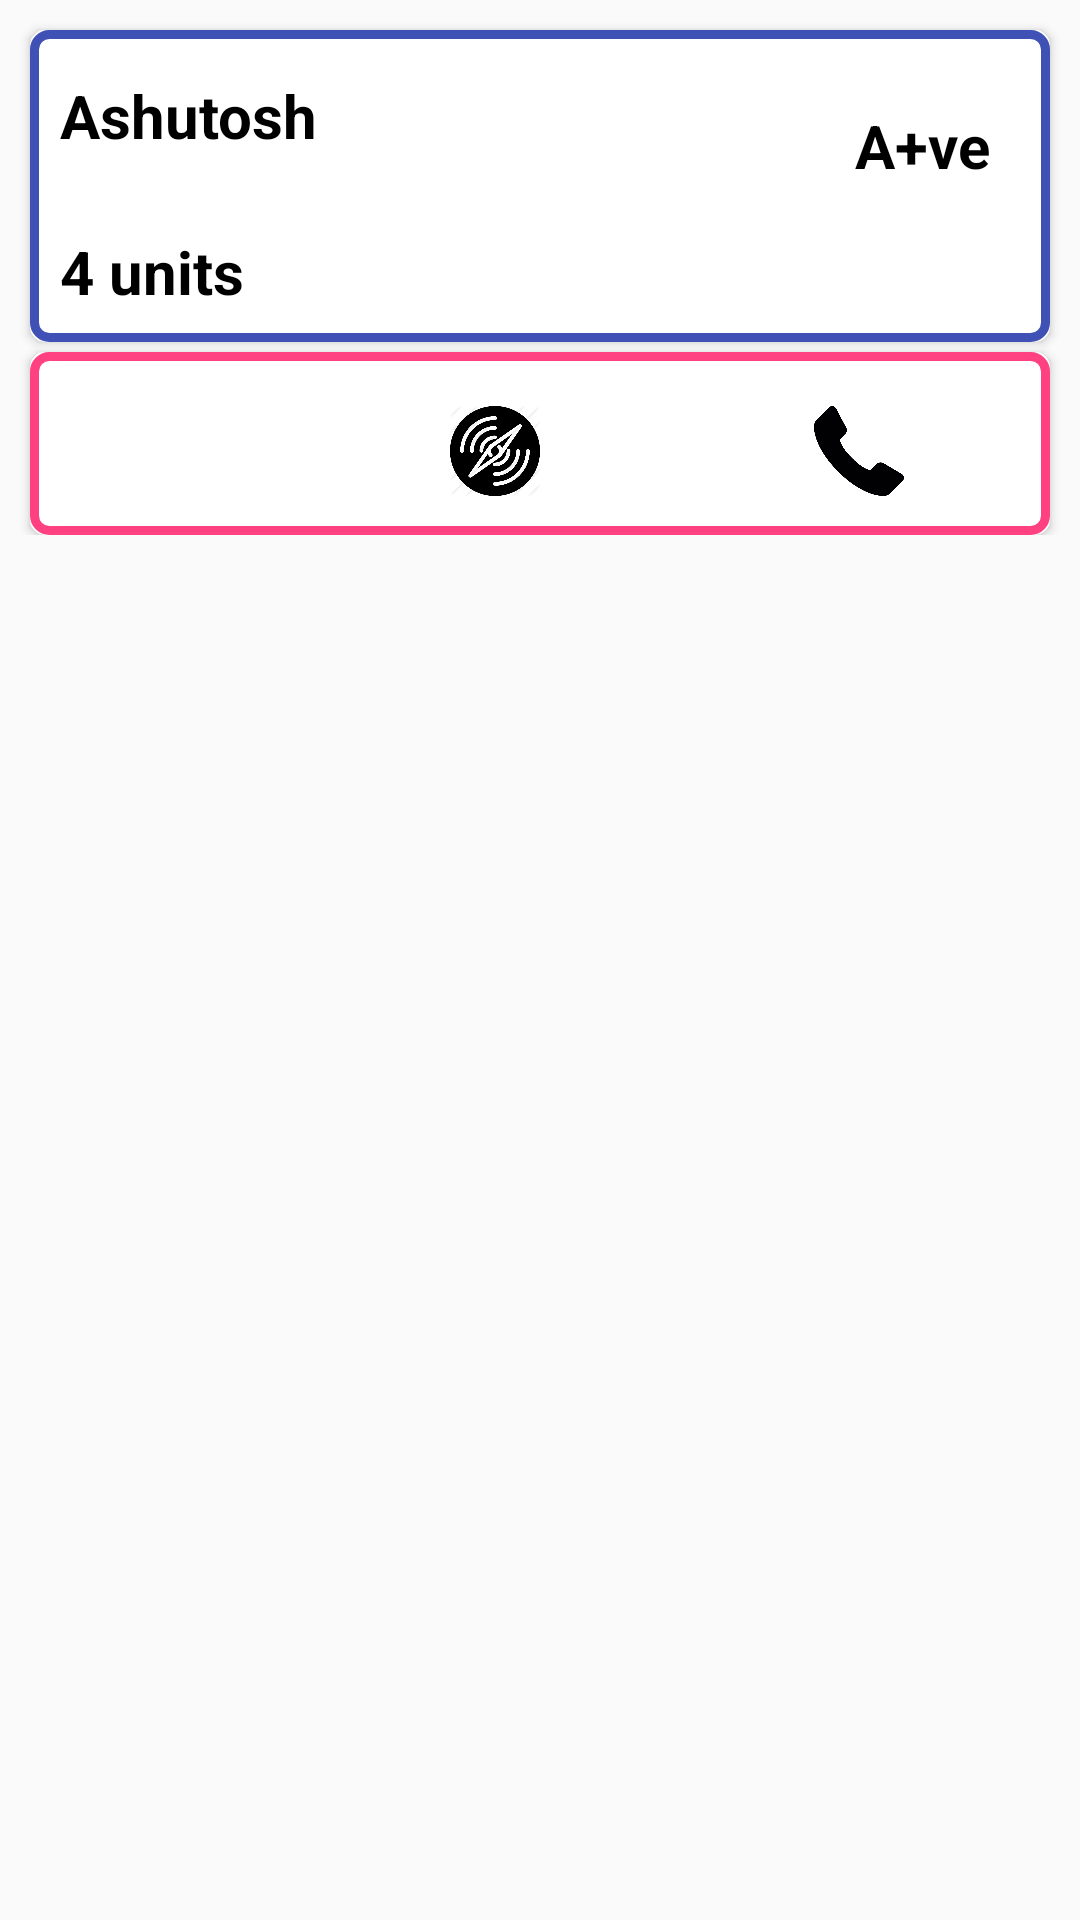

Write the Android layout XML for this screen, with the resource values it uses.
<!-- AndroidManifest.xml: application theme AppTheme -->
<!-- res/layout/abc_layout_request_blood.xml -->
<?xml version="1.0" encoding="utf-8"?>
<LinearLayout xmlns:android="http://schemas.android.com/apk/res/android"
    xmlns:app="http://schemas.android.com/apk/res-auto"
    android:orientation="vertical"
    android:layout_marginTop="20dp"
    android:layout_width="match_parent"
    android:layout_height="wrap_content">

    <LinearLayout
        android:layout_width="match_parent"
        android:layout_height="wrap_content"
        android:orientation="vertical">

        <android.support.v7.widget.CardView
            android:layout_width="match_parent"
            android:layout_height="wrap_content"
            android:layout_margin="10dp"
            android:elevation="5dp"
            app:cardCornerRadius="5dp">

            <RelativeLayout
                android:background="@drawable/border_blue"
                android:layout_width="wrap_content"
                android:layout_height="wrap_content"
                >
                <TextView
                    android:padding="10dp"
                    android:id="@+id/receiver_name"
                    android:layout_width="wrap_content"
                    android:layout_height="wrap_content"
                    android:layout_marginTop="5dp"
                    android:text="Ashutosh"
                    android:textColor="#000"
                    android:textSize="20sp"
                    android:textStyle="bold" />

                <TextView
                    android:padding="20dp"
                    android:id="@+id/receiver_blood_group"
                    android:layout_width="wrap_content"
                    android:layout_height="wrap_content"
                    android:layout_marginTop="5dp"
                    android:text="A+ve"
                    android:layout_alignParentRight="true"
                    android:textColor="#000"
                    android:textSize="20sp"
                    android:textStyle="bold" />

                <TextView
                    android:padding="10dp"
                    android:id="@+id/receiver_blood_units"
                    android:layout_width="wrap_content"
                    android:layout_height="wrap_content"
                    android:layout_below="@+id/receiver_name"
                    android:layout_marginTop="5dp"
                    android:text="4 units"
                    android:textColor="#000"
                    android:textSize="20sp"
                    android:textStyle="bold" />

            </RelativeLayout>
        </android.support.v7.widget.CardView>


        <android.support.v7.widget.CardView
            android:layout_marginTop="-7dp"
            android:layout_marginLeft="10dp"
            android:layout_marginRight="10dp"
            android:layout_width="match_parent"
            android:layout_height="wrap_content"
            android:elevation="5dp"
            app:cardCornerRadius="5dp">

            <LinearLayout
                android:background="@drawable/border_pink"
                android:padding="3dp"
                android:weightSum="3"
                android:layout_width="match_parent"
                android:layout_height="wrap_content"
                >

                <ImageView
                    android:id="@+id/request_share"
                    android:src="@drawable/ic_menu_share"
                    android:layout_weight="1"
                    android:padding="10dp"
                    android:layout_width="wrap_content"
                    android:layout_height="wrap_content"
                    android:layout_marginTop="5dp"
                    />

                <ImageView
                    android:id="@+id/request_direction"
                    android:src="@drawable/direction"
                    android:layout_weight="1"
                    android:padding="10dp"
                    android:layout_width="50dp"
                    android:layout_height="50dp"
                    android:layout_marginTop="5dp"
                    />

                <ImageView
                    android:id="@+id/request_phone"
                    android:src="@drawable/phone"
                    android:layout_weight="1"
                    android:padding="10dp"
                    android:layout_width="50dp"
                    android:layout_height="50dp"
                    android:layout_marginTop="5dp"
                    />

            </LinearLayout>
        </android.support.v7.widget.CardView>


    </LinearLayout>



</LinearLayout>
<!-- resources referenced by this layout -->
<resources>
  <!-- drawable border_blue (drawable) -->
  <?xml version="1.0" encoding="utf-8"?>
  <shape xmlns:android="http://schemas.android.com/apk/res/android">
      <stroke android:width="3dp" android:color="#3F51B5"></stroke>
      <corners android:radius="5dp"></corners>
      <solid android:color="#ffffff"></solid>
  
  </shape>
  <!-- drawable border_pink (drawable) -->
  <?xml version="1.0" encoding="utf-8"?>
  <shape xmlns:android="http://schemas.android.com/apk/res/android">
      <stroke android:width="3dp" android:color="#FF4081"></stroke>
      <corners android:radius="5dp"></corners>
      <solid android:color="#ffffff"></solid>
  
  </shape>
  <!-- drawable direction: png bitmap (drawable, 36976 bytes) -->
  <!-- drawable phone: png bitmap (drawable, 6297 bytes) -->
  <style name="AppTheme" parent="Theme.AppCompat.Light.DarkActionBar">
          
          <item name="colorPrimary">@color/colorPrimary</item>
          <item name="colorPrimaryDark">@color/colorPrimaryDark</item>
          <item name="colorAccent">@color/colorAccent</item>
      </style>
  <color name="colorPrimary">#3F51B5</color>
  <color name="colorPrimaryDark">#303F9F</color>
  <color name="colorAccent">#FF4081</color>
</resources>
